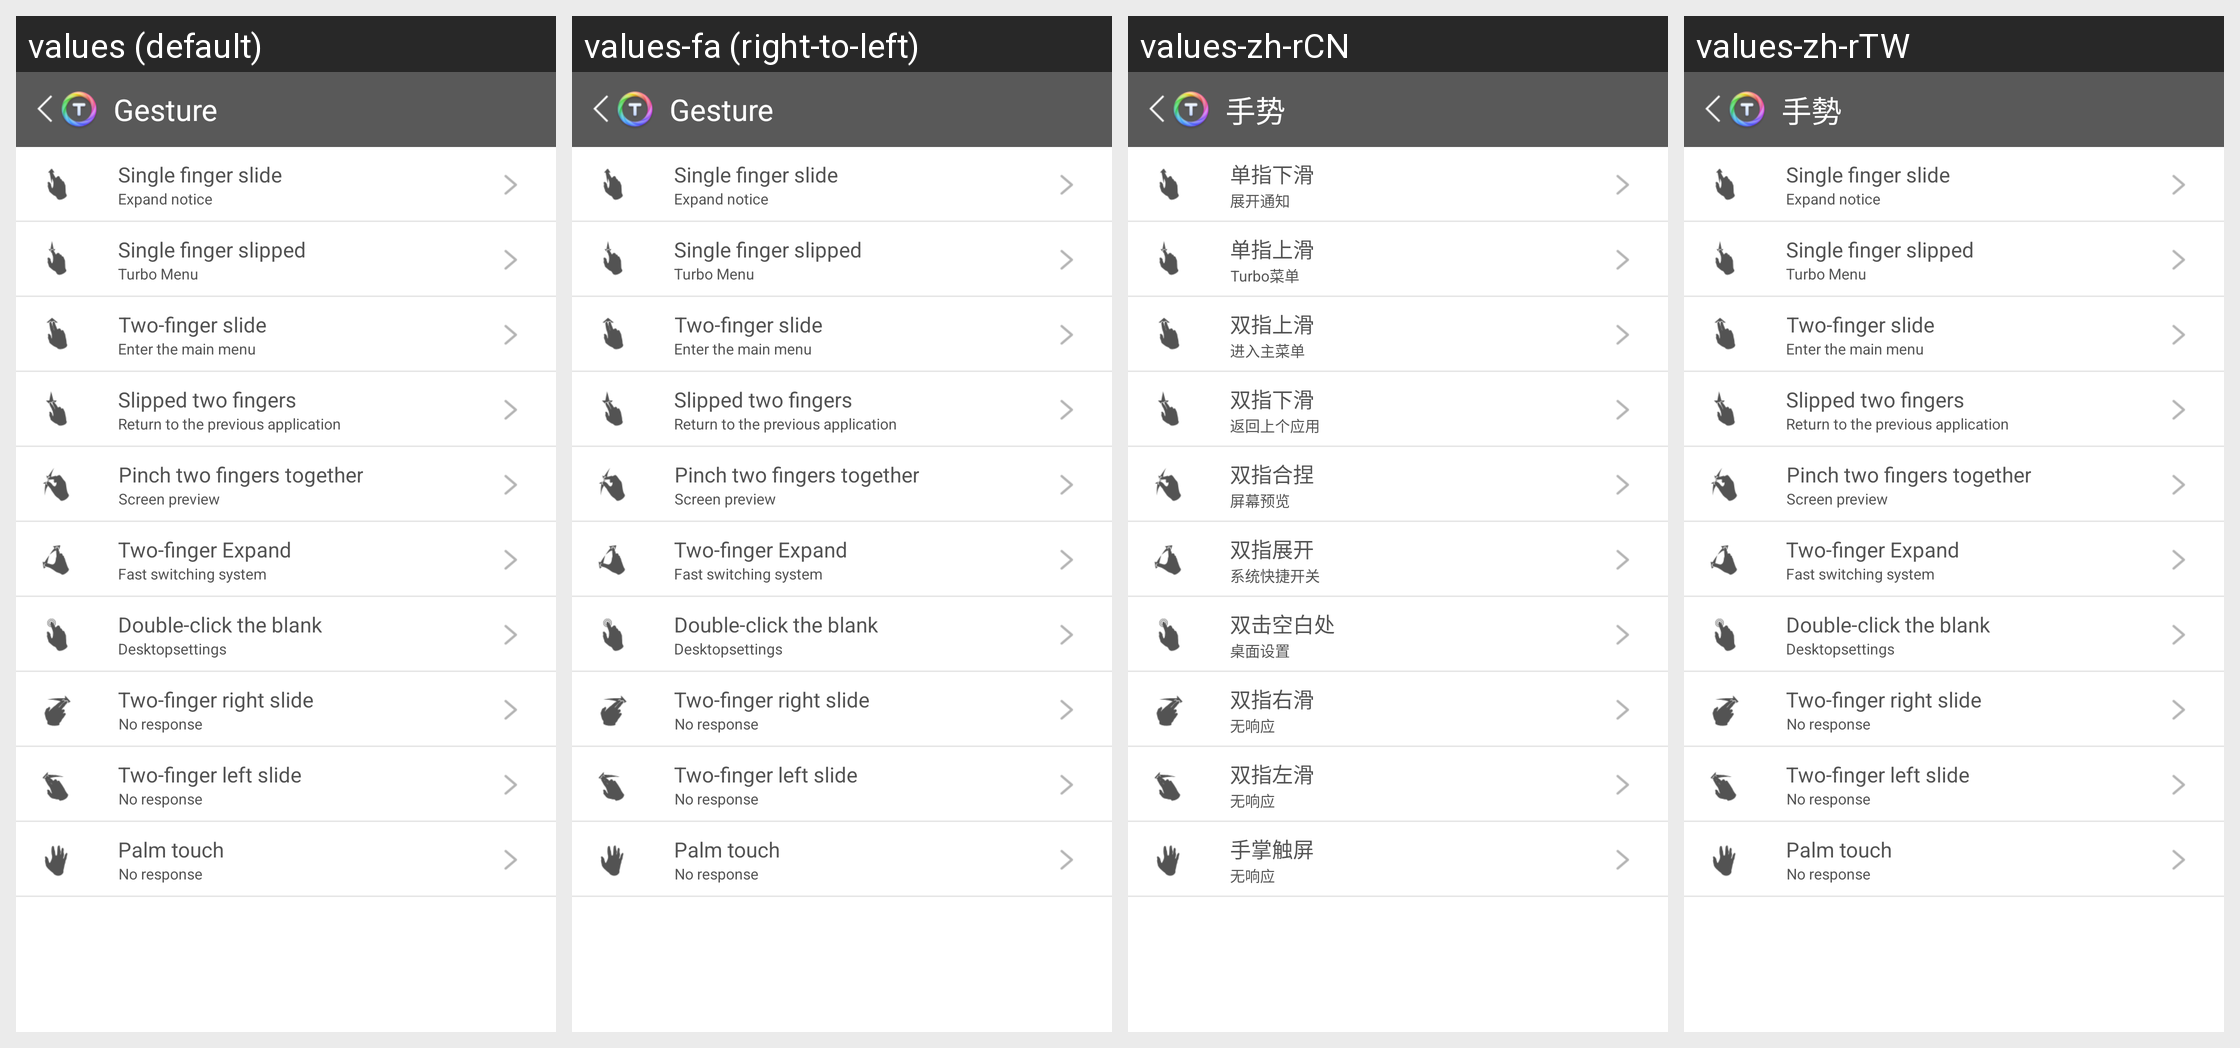

Locale-by-locale string values for the Android screen shown in this grid:
Android screen res/layout/ds_gesturelayout.xml rendered under 4 locales, left to right: values (default), values-fa (right-to-left), values-zh-rCN, values-zh-rTW. Device: Nexus 5 (rendered at 1080×1920; each locale shown at half size, 540×960, under a caption strip naming it); theme Theme.MaterialComponents.DayNight.NoActionBar.
Other locales in the repository, not shown: values-af, values-am, values-ar, values-be, values-bg, values-ca, values-cs, values-da, values-de, values-el, values-en-rGB, values-es, values-es-rUS, values-et, values-fi, values-fr, values-hi, values-hr, values-hu, values-in, values-it, values-iw, values-ja, values-ko, values-lt, values-lv, values-ms, values-nb, values-nl, values-pl, values-pt, values-pt-rPT, values-rm, values-ro, values-ru, values-sk, values-sl, values-sr, values-sv, values-sw, values-th, values-tl, values-tr, values-uk, values-vi, values-zu.
Strings drawn on this screen, with the default value and each locale's value (text and hints the layout hard-codes, and strings that could not be matched under every locale, appear in the picture but are not listed):

ds_expandfunction_gesture
  values: Gesture
  values-fa: Gesture  [not translated; the default value is used]
  values-zh-rCN: 手势
  values-zh-rTW: 手勢

ds_singlefingerup
  values: Single finger slide
  values-fa: Single finger slide  [not translated; the default value is used]
  values-zh-rCN: 单指下滑
  values-zh-rTW: Single finger slide  [not translated; the default value is used]

ds_singlefingerup_default
  values: Expand notice
  values-fa: Expand notice  [not translated; the default value is used]
  values-zh-rCN: 展开通知
  values-zh-rTW: Expand notice  [not translated; the default value is used]

ds_singlefingerdown
  values: Single finger slipped
  values-fa: Single finger slipped  [not translated; the default value is used]
  values-zh-rCN: 单指上滑
  values-zh-rTW: Single finger slipped  [not translated; the default value is used]

ds_singlefingerdown_default
  values: Turbo Menu
  values-fa: Turbo Menu  [not translated; the default value is used]
  values-zh-rCN: Turbo菜单
  values-zh-rTW: Turbo Menu  [not translated; the default value is used]

ds_twofingerup
  values: Two-finger slide
  values-fa: Two-finger slide  [not translated; the default value is used]
  values-zh-rCN: 双指上滑
  values-zh-rTW: Two-finger slide  [not translated; the default value is used]

ds_twofingerup_defult
  values: Enter the main menu
  values-fa: Enter the main menu  [not translated; the default value is used]
  values-zh-rCN: 进入主菜单
  values-zh-rTW: Enter the main menu  [not translated; the default value is used]

ds_twofingerdown
  values: Slipped two fingers
  values-fa: Slipped two fingers  [not translated; the default value is used]
  values-zh-rCN: 双指下滑
  values-zh-rTW: Slipped two fingers  [not translated; the default value is used]

ds_twofingerdown_defult
  values: Return to the previous application
  values-fa: Return to the previous application  [not translated; the default value is used]
  values-zh-rCN: 返回上个应用
  values-zh-rTW: Return to the previous application  [not translated; the default value is used]

ds_twofingerPinchtogether
  values: Pinch two fingers together
  values-fa: Pinch two fingers together  [not translated; the default value is used]
  values-zh-rCN: 双指合捏
  values-zh-rTW: Pinch two fingers together  [not translated; the default value is used]

ds_twofingerPinchtogether_defult
  values: Screen preview
  values-fa: Screen preview  [not translated; the default value is used]
  values-zh-rCN: 屏幕预览
  values-zh-rTW: Screen preview  [not translated; the default value is used]

ds_twofingerexpand
  values: Two-finger Expand
  values-fa: Two-finger Expand  [not translated; the default value is used]
  values-zh-rCN: 双指展开
  values-zh-rTW: Two-finger Expand  [not translated; the default value is used]

ds_twofingerexpand_defult
  values: Fast switching system
  values-fa: Fast switching system  [not translated; the default value is used]
  values-zh-rCN: 系统快捷开关
  values-zh-rTW: Fast switching system  [not translated; the default value is used]

ds_doubleclick
  values: Double-click the blank
  values-fa: Double-click the blank  [not translated; the default value is used]
  values-zh-rCN: 双击空白处
  values-zh-rTW: Double-click the blank  [not translated; the default value is used]

ds_doubleclick_defult
  values: Desktopsettings
  values-fa: Desktopsettings  [not translated; the default value is used]
  values-zh-rCN: 桌面设置
  values-zh-rTW: Desktopsettings  [not translated; the default value is used]

ds_twofingerright
  values: Two-finger right slide
  values-fa: Two-finger right slide  [not translated; the default value is used]
  values-zh-rCN: 双指右滑
  values-zh-rTW: Two-finger right slide  [not translated; the default value is used]

ds_twofingerright_defult
  values: No response
  values-fa: No response  [not translated; the default value is used]
  values-zh-rCN: 无响应
  values-zh-rTW: No response  [not translated; the default value is used]

ds_twofingerleft
  values: Two-finger left slide
  values-fa: Two-finger left slide  [not translated; the default value is used]
  values-zh-rCN: 双指左滑
  values-zh-rTW: Two-finger left slide  [not translated; the default value is used]

ds_twofingerleft_defult
  values: No response
  values-fa: No response  [not translated; the default value is used]
  values-zh-rCN: 无响应
  values-zh-rTW: No response  [not translated; the default value is used]

ds_palm
  values: Palm touch
  values-fa: Palm touch  [not translated; the default value is used]
  values-zh-rCN: 手掌触屏
  values-zh-rTW: Palm touch  [not translated; the default value is used]

ds_palm_defult
  values: No response
  values-fa: No response  [not translated; the default value is used]
  values-zh-rCN: 无响应
  values-zh-rTW: No response  [not translated; the default value is used]
